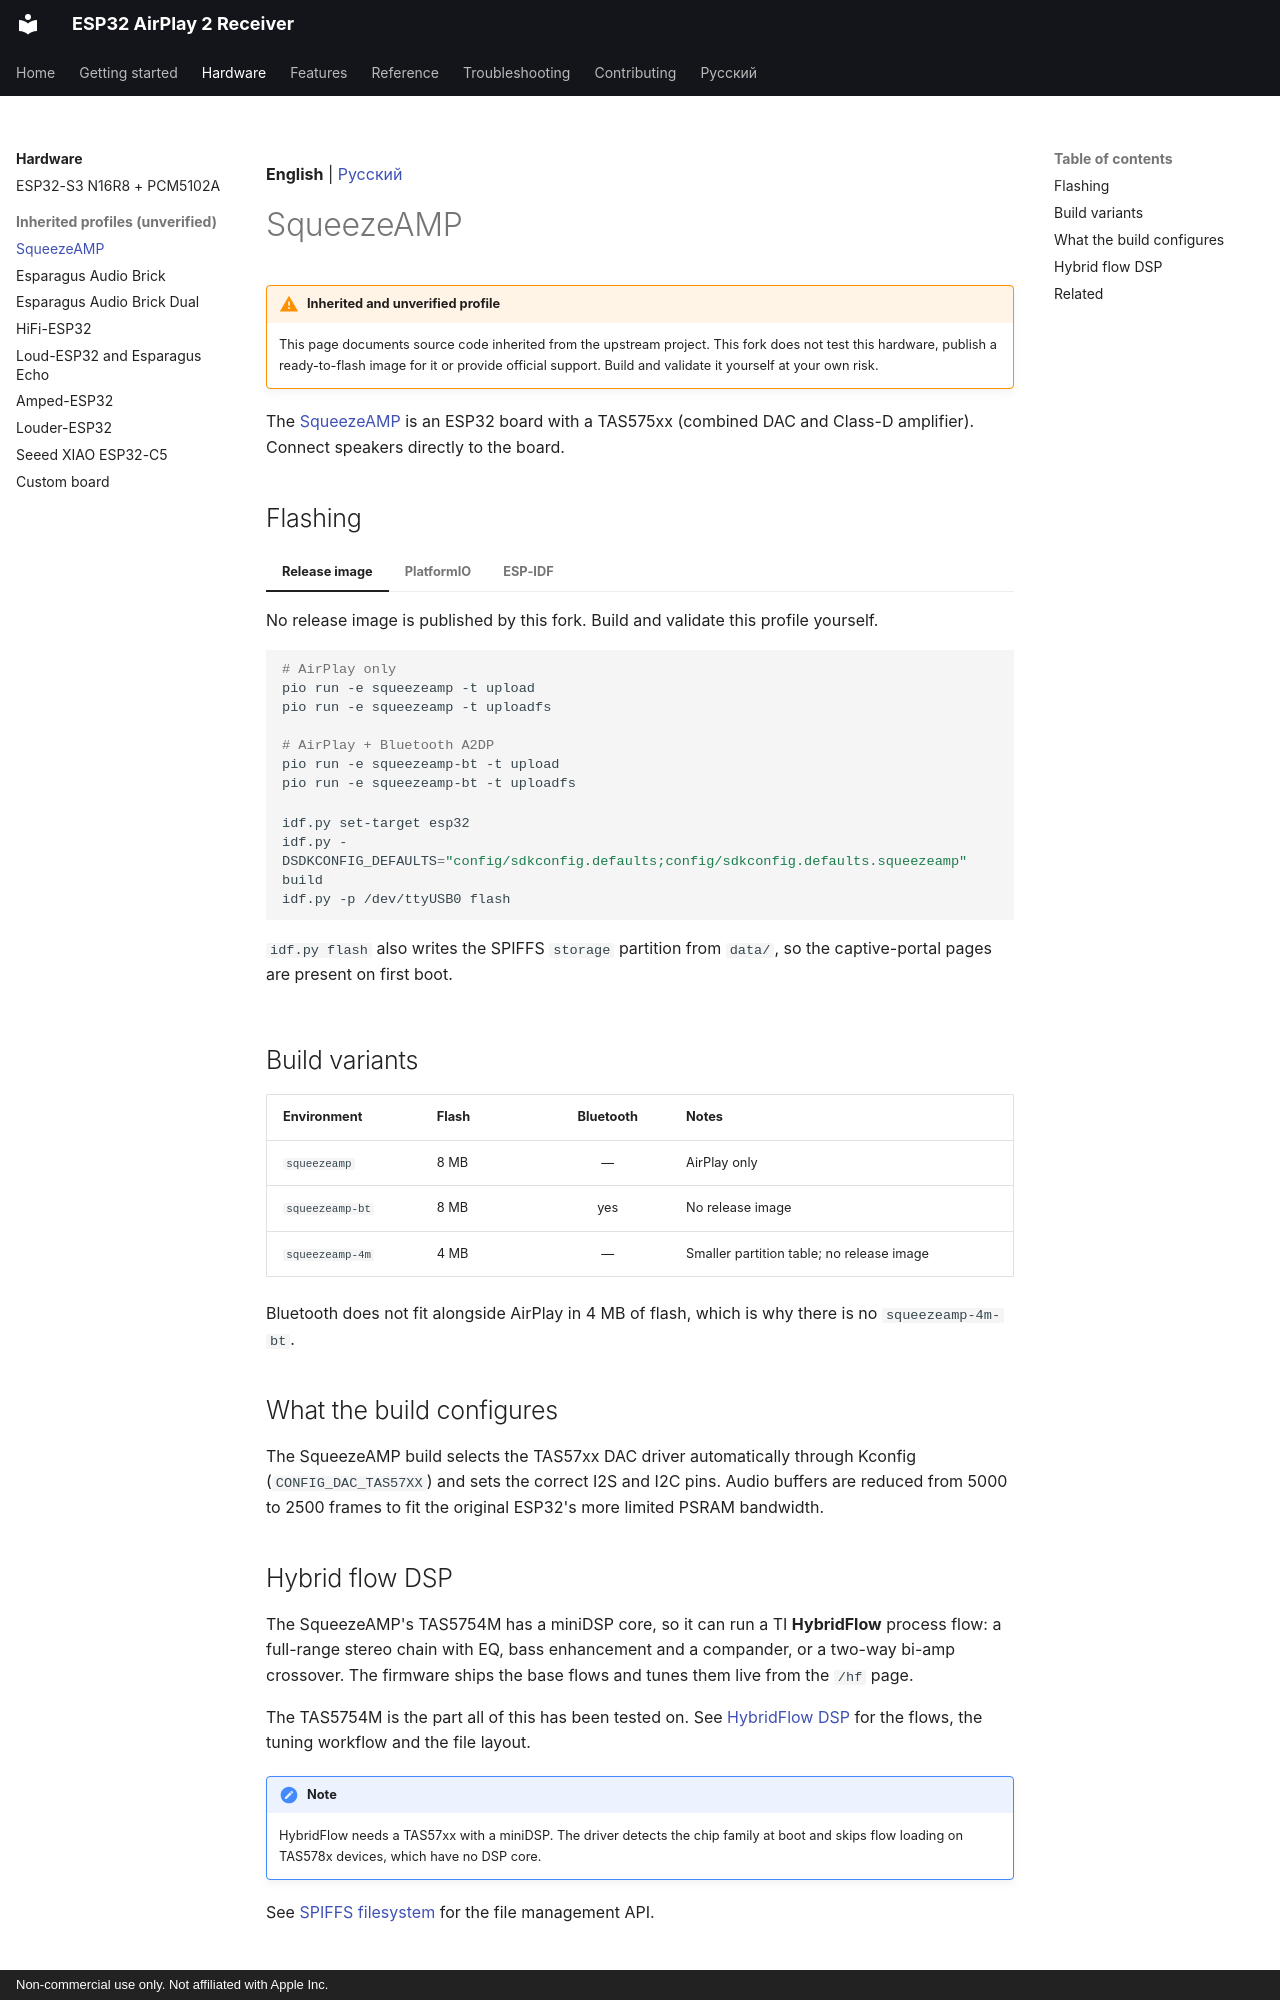

repository: serverdevel/airplay-esp32 · page: boards/squeezeamp/index.html · generator: mkdocs · copyright: Non-commercial use only. Not affiliated with Apple Inc.

**English** | [Русский](../ru/boards/squeezeamp.md)

# SqueezeAMP

!!! warning "Inherited and unverified profile"

    This page documents source code inherited from the upstream project. This fork does
    not test this hardware, publish a ready-to-flash image for it or provide official
    support. Build and validate it yourself at your own risk.

The [SqueezeAMP](https://github.com/philippe44/SqueezeAMP) is an ESP32 board with a
TAS575xx (combined DAC and Class-D amplifier). Connect speakers
directly to the board.

## Flashing

=== "Release image"

    No release image is published by this fork. Build and validate this profile yourself.

=== "PlatformIO"

    ```bash
    # AirPlay only
    pio run -e squeezeamp -t upload
    pio run -e squeezeamp -t uploadfs

    # AirPlay + Bluetooth A2DP
    pio run -e squeezeamp-bt -t upload
    pio run -e squeezeamp-bt -t uploadfs
    ```

=== "ESP-IDF"

    ```bash
    idf.py set-target esp32
    idf.py -DSDKCONFIG_DEFAULTS="config/sdkconfig.defaults;config/sdkconfig.defaults.squeezeamp" build
    idf.py -p /dev/ttyUSB0 flash
    ```

    `idf.py flash` also writes the SPIFFS `storage` partition from `data/`, so the
    captive-portal pages are present on first boot.

## Build variants

| Environment | Flash | Bluetooth | Notes |
| --- | --- | :-: | --- |
| `squeezeamp` | 8 MB | — | AirPlay only |
| `squeezeamp-bt` | 8 MB | yes | No release image |
| `squeezeamp-4m` | 4 MB | — | Smaller partition table; no release image |

Bluetooth does not fit alongside AirPlay in 4 MB of flash, which is why there is no
`squeezeamp-4m-bt`.

## What the build configures

The SqueezeAMP build selects the TAS57xx DAC driver automatically through Kconfig
(`CONFIG_DAC_TAS57XX`) and sets the correct I2S and I2C pins. Audio buffers are reduced
from 5000 to 2500 frames to fit the original ESP32's more limited PSRAM bandwidth.
